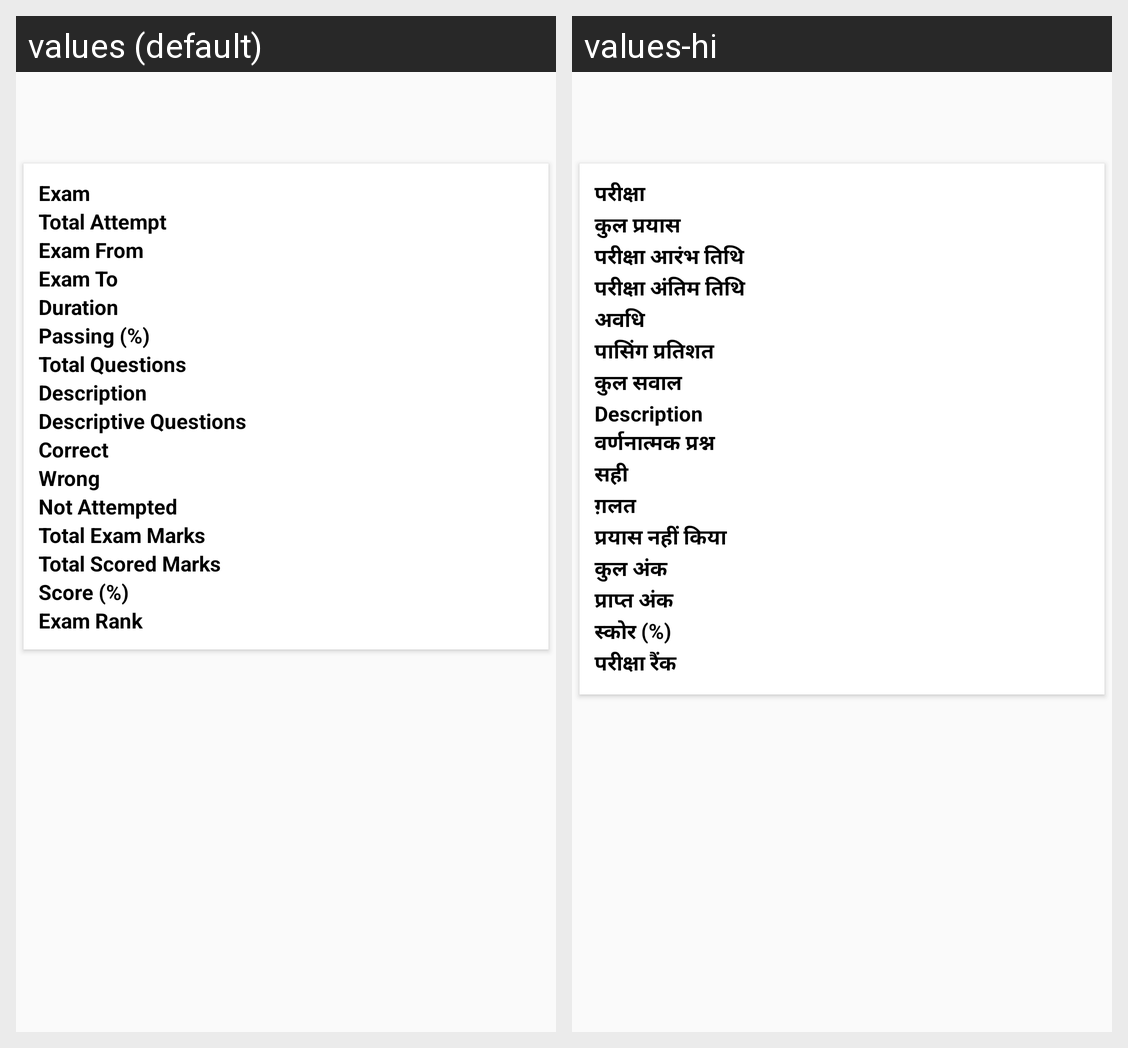

The Android screen above is rendered under two locales of the same app. Produce the string resources it draws, with the default and per-locale values.
Android screen res/layout/activity_student_online_exam_result.xml rendered under 2 locales, left to right: values (default), values-hi. Device: Nexus 5 (rendered at 1080×1920; each locale shown at half size, 540×960, under a caption strip naming it); theme AppTheme.
Strings drawn on this screen, with the default value and each locale's value (text and hints the layout hard-codes, and strings that could not be matched under every locale, appear in the picture but are not listed):

exams
  values: Exam
  values-hi: परीक्षा

totalattempt
  values: Total Attempt
  values-hi: कुल प्रयास

examfrom
  values: Exam From
  values-hi: परीक्षा आरंभ तिथि

examto
  values: Exam To
  values-hi: परीक्षा अंतिम तिथि

duration
  values: Duration
  values-hi: अवधि

passing_per
  values: Passing (%)
  values-hi: पासिंग प्रतिशत

total_ques
  values: Total Questions
  values-hi: कुल सवाल

descriptive_ques
  values: Descriptive Questions
  values-hi: वर्णनात्मक प्रश्न

correct
  values: Correct
  values-hi: सही

wrong
  values: Wrong
  values-hi: ग़लत

not_attempt
  values: Not Attempted
  values-hi: प्रयास नहीं किया

total_exam_marks
  values: Total Exam Marks
  values-hi: कुल अंक

total_scored_marks
  values: Total Scored Marks
  values-hi: प्राप्त अंक

score_per
  values: Score (%)
  values-hi: स्कोर (%)

exam_rank
  values: Exam Rank
  values-hi: परीक्षा रैंक
